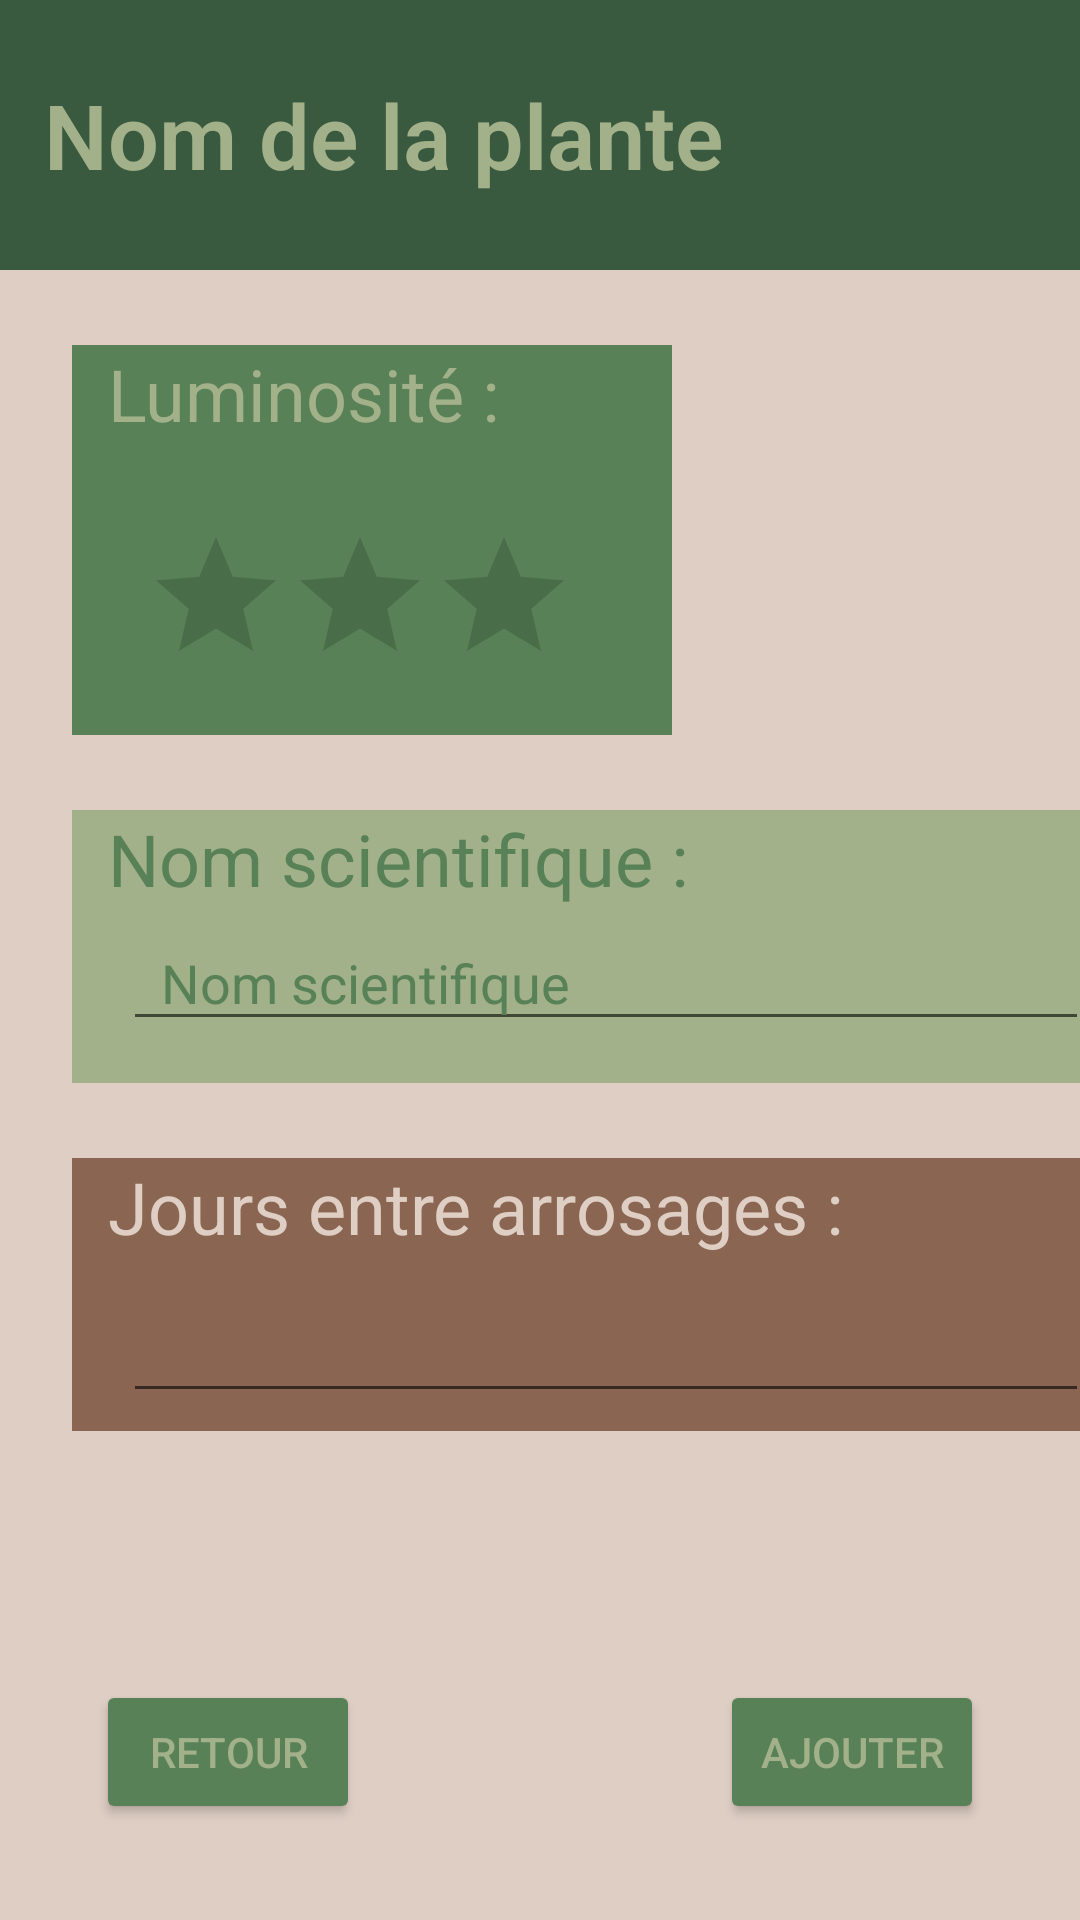

The Android layout XML behind this screen, and the referenced resources:
<!-- AndroidManifest.xml: application theme Theme.Plantes_test_2 -->
<!-- res/layout/new_plant.xml -->
<?xml version="1.0" encoding="utf-8"?>
<androidx.constraintlayout.widget.ConstraintLayout xmlns:android="http://schemas.android.com/apk/res/android"
    xmlns:app="http://schemas.android.com/apk/res-auto"
    xmlns:tools="http://schemas.android.com/tools"
    android:id="@+id/back_newPlant"
    android:layout_width="match_parent"
    android:layout_height="match_parent"
    android:background="#DFCEC4">

    <Button

        android:id="@+id/btn_retour"
        android:layout_width="wrap_content"
        android:layout_height="wrap_content"
        android:layout_marginStart="32dp"
        android:layout_marginLeft="32dp"
        android:layout_marginBottom="32dp"
        android:text="Retour"
        android:textColor="#A3B18A"
        android:textSize="14sp"
        app:backgroundTint="#588157"
        app:layout_constraintBottom_toBottomOf="parent"
        app:layout_constraintStart_toStartOf="parent" />

    <TextView
        android:id="@+id/txt_freqArrosage"
        android:layout_width="356dp"
        android:layout_height="91dp"
        android:layout_marginTop="296dp"
        android:background="@color/brown"
        android:text="  Jours entre arrosages :"
        android:textColor="@color/beige"
        android:textSize="24sp"
        app:layout_constraintStart_toStartOf="@+id/txt_lum"
        app:layout_constraintTop_toBottomOf="@+id/txtf_namePlant" />

    <TextView
        android:id="@+id/txt_nameSci"
        android:layout_width="356dp"
        android:layout_height="91dp"
        android:layout_marginTop="180dp"
        android:background="@color/green_light"
        android:text="  Nom scientifique :"
        android:textColor="@color/green_medium"
        android:textSize="24sp"
        app:layout_constraintStart_toStartOf="@+id/txt_lum"
        app:layout_constraintTop_toBottomOf="@+id/txtf_namePlant" />

    <EditText
        android:id="@+id/txtf_namePlant"
        android:layout_width="0dp"
        android:layout_height="90dp"
        android:background="@color/green_dark"
        android:ems="10"
        android:fontFamily="sans-serif-light"
        android:inputType="textPersonName"
        android:text="  Nom de la plante "
        android:textColor="@color/green_light"
        android:textSize="30sp"
        android:textStyle="bold"
        app:layout_constraintEnd_toEndOf="parent"
        app:layout_constraintHorizontal_bias="0.0"
        app:layout_constraintStart_toStartOf="parent"
        app:layout_constraintTop_toTopOf="parent" />

    <Button

        android:id="@+id/btn_addPlant"
        android:layout_width="wrap_content"
        android:layout_height="wrap_content"
        android:layout_marginEnd="32dp"
        android:layout_marginRight="32dp"
        android:layout_marginBottom="32dp"
        android:text="Ajouter"
        android:textColor="#A3B18A"
        android:textSize="14sp"
        app:backgroundTint="#588157"
        app:layout_constraintBottom_toBottomOf="parent"
        app:layout_constraintEnd_toEndOf="parent" />

    <TextView
        android:id="@+id/txt_lum"
        android:layout_width="200dp"
        android:layout_height="130dp"
        android:layout_marginStart="24dp"
        android:layout_marginLeft="24dp"
        android:layout_marginTop="25dp"
        android:background="@color/green_medium"
        android:text="  Luminosité :"
        android:textColor="@color/green_light"
        android:textSize="24sp"
        app:layout_constraintStart_toStartOf="parent"
        app:layout_constraintTop_toBottomOf="@+id/txtf_namePlant" />

    <RatingBar
        android:id="@+id/ratingBar_lum"
        android:layout_width="141dp"
        android:layout_height="50dp"
        android:layout_marginStart="24dp"
        android:layout_marginLeft="24dp"
        android:layout_marginTop="60dp"
        android:background="@color/green_medium"
        app:layout_constraintStart_toStartOf="@+id/txt_lum"
        app:layout_constraintTop_toTopOf="@+id/txt_lum" />

    <EditText
        android:id="@+id/txtf_nameSci"
        android:layout_width="322dp"
        android:layout_height="42dp"
        android:layout_marginTop="35dp"
        android:ems="10"
        android:inputType="textPersonName"
        android:text="  Nom scientifique"
        android:textColor="@color/green_medium"
        app:layout_constraintEnd_toEndOf="@+id/txtf_freqArrosage"
        app:layout_constraintStart_toStartOf="@+id/txtf_freqArrosage"
        app:layout_constraintTop_toTopOf="@+id/txt_nameSci" />

    <EditText
        android:id="@+id/txtf_freqArrosage"
        android:layout_width="322dp"
        android:layout_height="47dp"
        android:layout_marginTop="38dp"
        android:ems="10"
        android:inputType="number"
        android:textColor="@color/beige"
        app:layout_constraintEnd_toEndOf="@+id/txt_freqArrosage"
        app:layout_constraintStart_toStartOf="@+id/txt_freqArrosage"
        app:layout_constraintTop_toTopOf="@+id/txt_freqArrosage" />
</androidx.constraintlayout.widget.ConstraintLayout>
<!-- resources referenced by this layout -->
<resources>
  <color name="beige">#DFCEC4</color>
  <color name="brown">#8A6552</color>
  <color name="green_dark">#3A5A40</color>
  <color name="green_light">#A3B18A</color>
  <color name="green_medium">#588157</color>
  <style name="Theme.Plantes_test_2" parent="Theme.MaterialComponents.DayNight.DarkActionBar">
          
          <item name="colorPrimary">@color/green_medium</item>
          <item name="colorPrimaryVariant">@color/green_dark</item>
          <item name="colorOnPrimary">@color/beige</item>
          
          <item name="colorSecondary">@color/beige</item>
          <item name="colorSecondaryVariant">@color/brown</item>
          <item name="colorOnSecondary">@color/green_dark</item>
          
          <item name="android:statusBarColor" tools:targetApi="l">?attr/colorPrimaryVariant</item>
          
      </style>
</resources>
